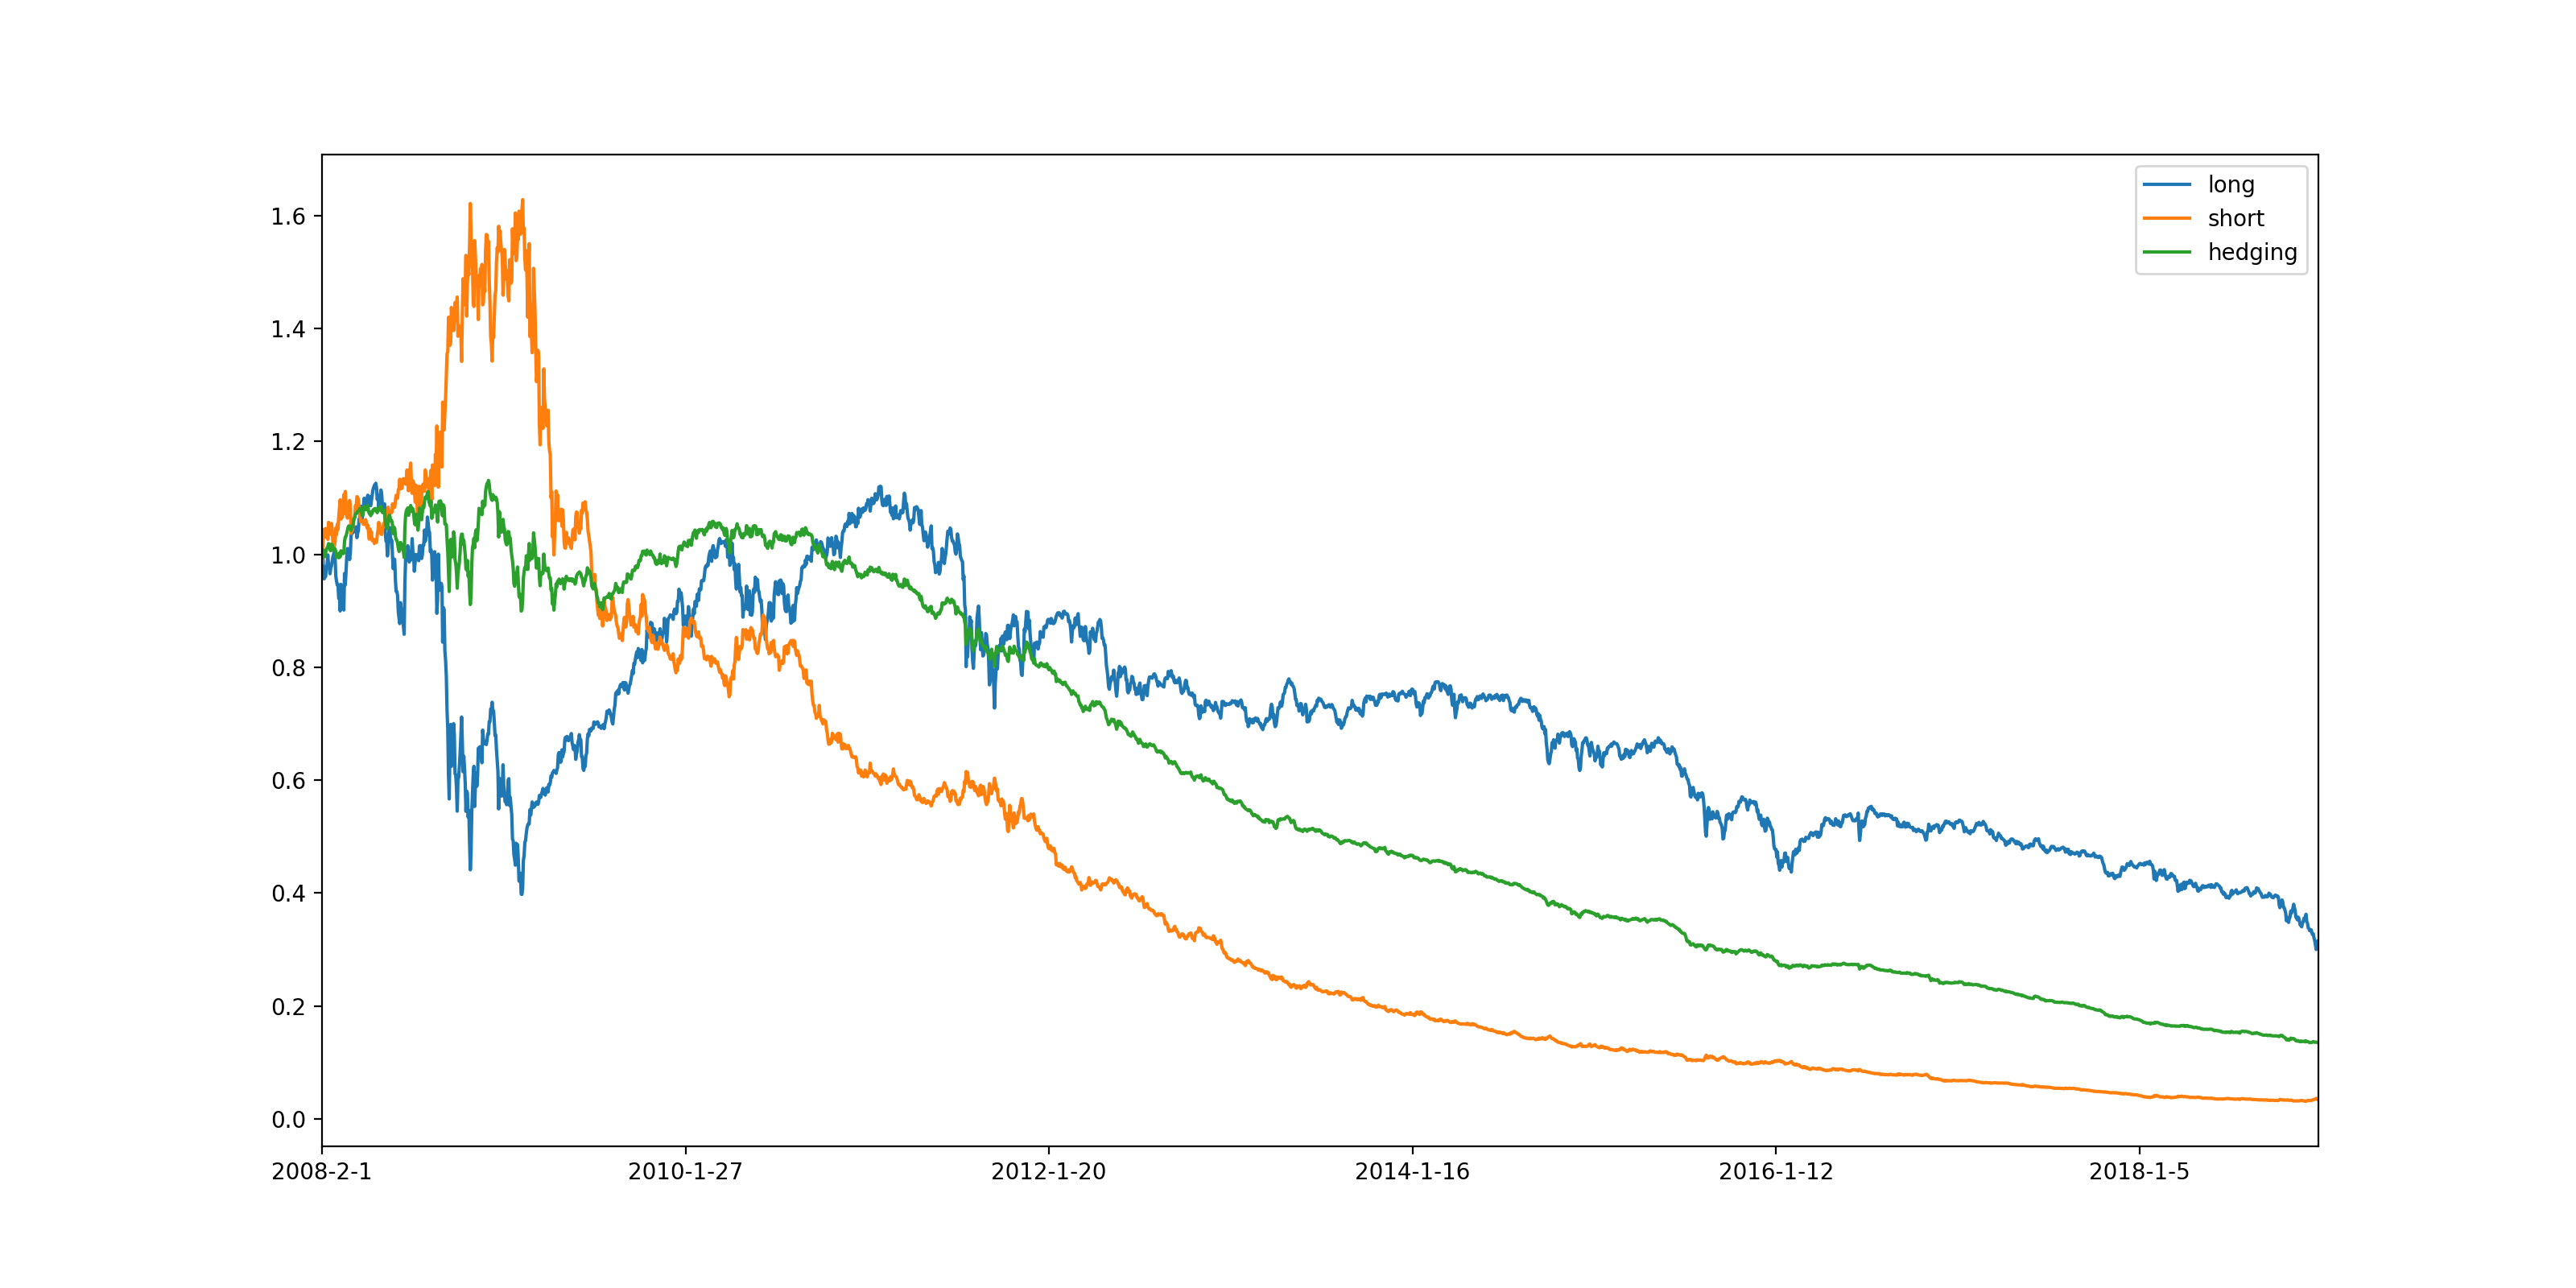

The data file committed next to this chart (first rows):
, return, sharpe_ratio, max_drawdown_ratio, max_drawdown_days
long, 0.314, -0.2459, 0.7337, 3871
short, 0.03413, -1.377, 0.9809, 3556
hedging, 0.135, -1.674, 0.8808, 3634
